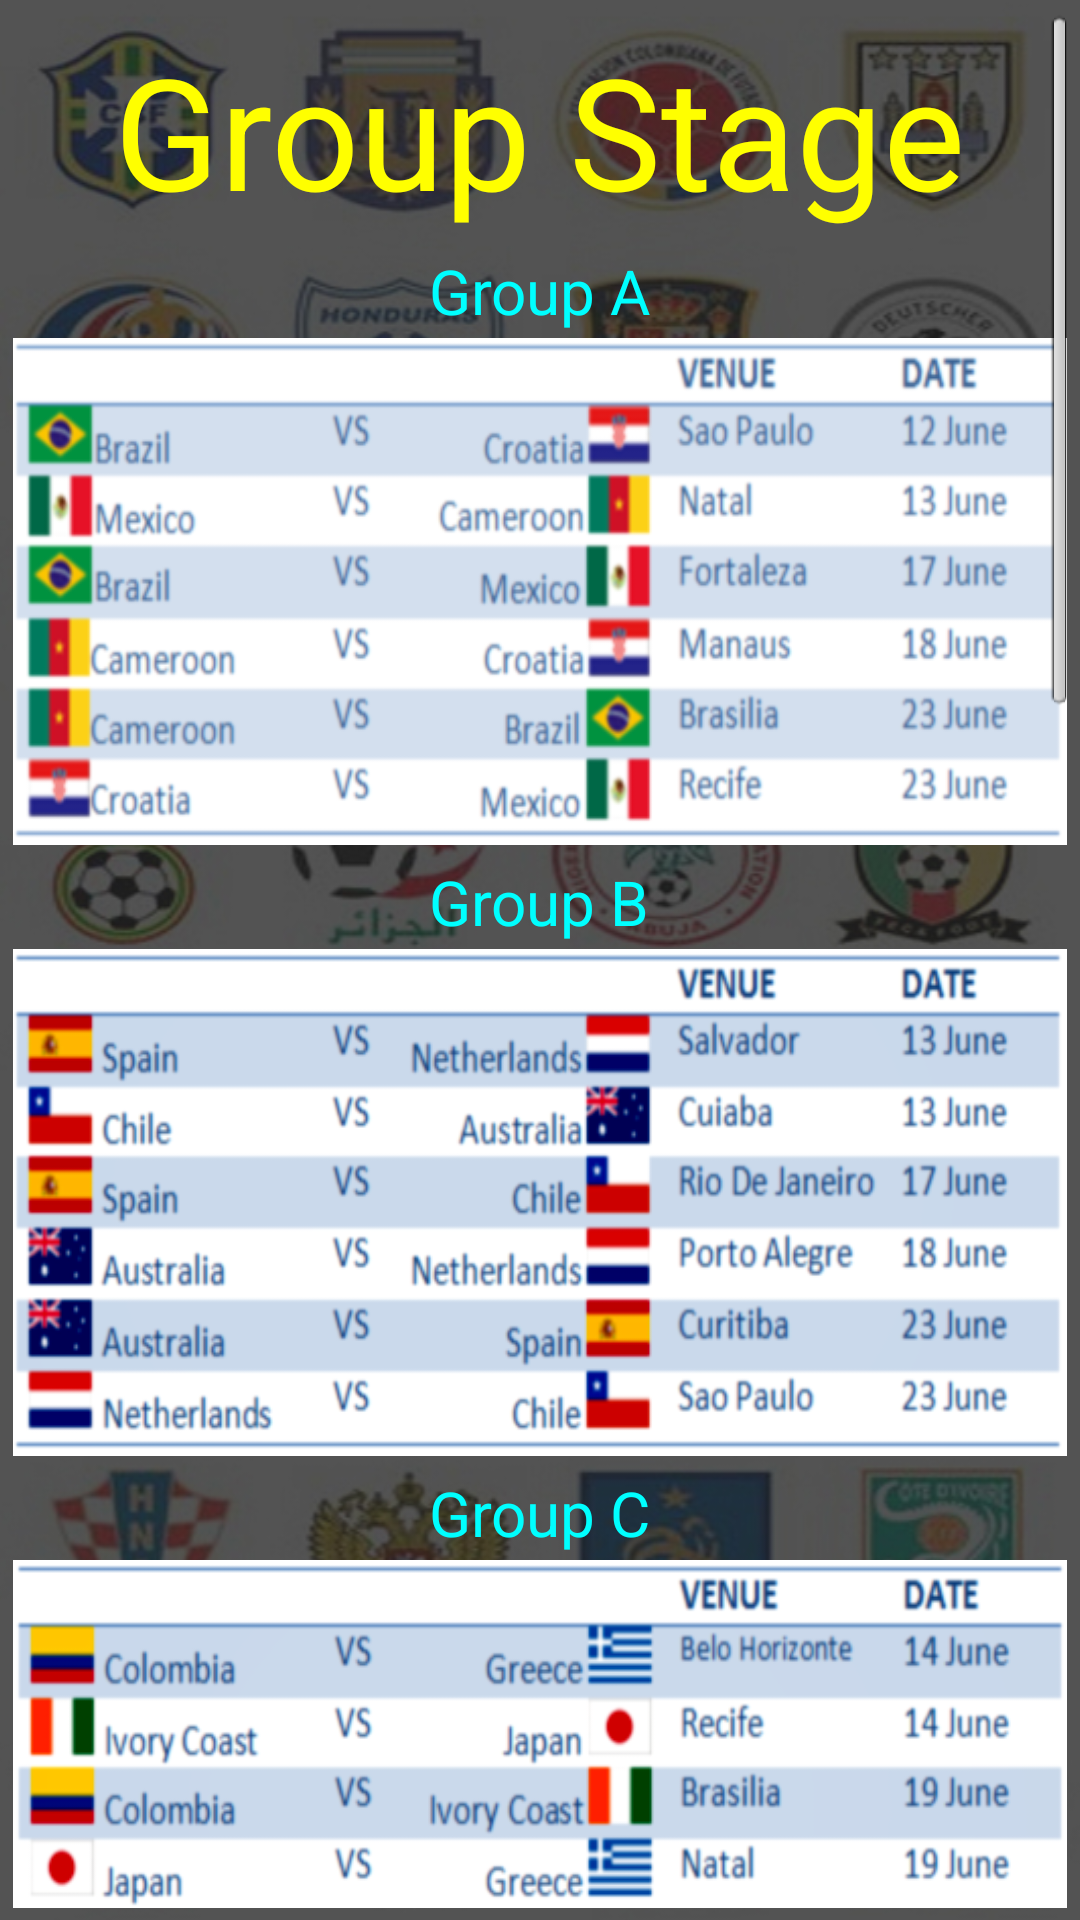

Android layout source for this screen:
<!-- AndroidManifest.xml: application theme AppTheme -->
<!-- res/layout/group_fixtures.xml -->
<?xml version="1.0" encoding="utf-8"?>
<ScrollView xmlns:android="http://schemas.android.com/apk/res/android"
    android:layout_width="fill_parent"
    android:layout_height="fill_parent"
    android:background="@drawable/dark_bg"
    android:paddingRight="4dp"
    android:paddingLeft="4dp"
    android:paddingTop="4dp"
    android:paddingBottom="4dp"
    >
	<RelativeLayout 
	    android:layout_width="fill_parent"
	    android:layout_height="wrap_content"
	     >
	    
	    <TextView
	        style="@style/heading"
	        android:id="@+id/groupHeading"
	        android:layout_width="wrap_content"
	        android:layout_height="wrap_content"
	        android:layout_alignParentTop="true"
	        android:layout_centerHorizontal="true"
	        android:text="@string/groupStage"/>
	    
	    <TextView
	        style="@style/groupHeading"
	        android:id="@+id/groupAtext"
	        android:layout_centerHorizontal="true"
	        android:layout_below="@+id/groupHeading"
	        android:text="@string/groupA"/>
	
	    <ImageView
	        android:id="@+id/groupA"
	        android:layout_width="fill_parent"
	        android:paddingTop="2dp"
	        android:layout_height="wrap_content"
	        android:layout_below="@+id/groupAtext"
	        android:layout_centerHorizontal="true"
	        android:adjustViewBounds="true"
	        android:src="@drawable/group_a" />
	    
	    <TextView
	        style="@style/groupHeading"
	        android:id="@+id/groupBtext"
	        android:layout_centerHorizontal="true"
	        android:layout_below="@+id/groupA"
	        android:text="@string/groupB"/>
	
	    <ImageView
	        android:id="@+id/groupB"
	        android:layout_width="fill_parent"
	        android:paddingTop="2dp"
	        android:layout_height="wrap_content"
	        android:layout_below="@+id/groupBtext"
	        android:layout_centerHorizontal="true"
	        android:adjustViewBounds="true"
	        android:src="@drawable/group_b" />
	    
	    <TextView
	        style="@style/groupHeading"
	        android:id="@+id/groupCtext"
	        android:layout_centerHorizontal="true"
	        android:layout_below="@+id/groupB"
	        android:text="@string/groupC"/>
	    
	    <ImageView
	        android:id="@+id/groupC"
	        android:layout_width="fill_parent"
	        android:paddingTop="2dp"
	        android:layout_height="wrap_content"
	        android:layout_below="@+id/groupCtext"
	        android:layout_centerHorizontal="true"
	        android:adjustViewBounds="true"
	        android:src="@drawable/group_c" />
	    
	    <TextView
	        style="@style/groupHeading"
	        android:id="@+id/groupDtext"
	        android:layout_centerHorizontal="true"
	        android:layout_below="@+id/groupC"
	        android:text="@string/groupD"/>
	    
	    <ImageView
	        android:id="@+id/groupD"
	        android:layout_width="fill_parent"
	        android:paddingTop="2dp"
	        android:layout_height="wrap_content"
	        android:layout_below="@+id/groupDtext"
	        android:layout_centerHorizontal="true"
	        android:adjustViewBounds="true"
	        android:src="@drawable/group_d" />
	    
	    <TextView
	        style="@style/groupHeading"
	        android:id="@+id/groupEtext"
	        android:layout_centerHorizontal="true"
	        android:layout_below="@+id/groupD"
	        android:text="@string/groupE"/>
	    
	    <ImageView
	        android:id="@+id/groupE"
	        android:layout_width="fill_parent"
	        android:paddingTop="2dp"
	        android:layout_height="wrap_content"
	        android:layout_below="@+id/groupEtext"
	        android:layout_centerHorizontal="true"
	        android:adjustViewBounds="true"
	        android:src="@drawable/group_e" />
	    
	    <TextView
	        style="@style/groupHeading"
	        android:id="@+id/groupFtext"
	        android:layout_centerHorizontal="true"
	        android:layout_below="@+id/groupE"
	        android:text="@string/groupF"/>
	    
	    <ImageView
	        android:id="@+id/groupF"
	        android:layout_width="fill_parent"
	        android:paddingTop="2dp"
	        android:layout_height="wrap_content"
	        android:layout_below="@+id/groupFtext"
	        android:layout_centerHorizontal="true"
	        android:adjustViewBounds="true"
	        android:src="@drawable/group_f" />
	    
	    <TextView
	        style="@style/groupHeading"
	        android:id="@+id/groupGtext"
	        android:layout_centerHorizontal="true"
	        android:layout_below="@+id/groupF"
	        android:text="@string/groupG"/>
	    
	    <ImageView
	        android:id="@+id/groupG"
	        android:layout_width="fill_parent"
	        android:paddingTop="2dp"
	        android:layout_height="wrap_content"
	        android:layout_below="@+id/groupGtext"
	        android:layout_centerHorizontal="true"
	        android:adjustViewBounds="true"
	        android:src="@drawable/group_g" />
	    
	    <TextView
	        style="@style/groupHeading"
	        android:id="@+id/groupHtext"
	        android:layout_centerHorizontal="true"
	        android:layout_below="@+id/groupG"
	        android:text="@string/groupH"/>
	    
	    <ImageView
	        android:id="@+id/groupH"
	        android:layout_width="fill_parent"
	        android:paddingTop="2dp"
	        android:layout_height="wrap_content"
	        android:layout_below="@+id/groupHtext"
	        android:layout_centerHorizontal="true"
	        android:adjustViewBounds="true"
	        android:src="@drawable/group_h" />

	    <Button
	        android:id="@+id/KOS"
	        style="@style/but2"
	        android:layout_alignParentBottom="true"
	        android:layout_below="@+id/groupH"
	        android:layout_centerHorizontal="true"
	        android:text="@string/ko" />

	    </RelativeLayout>
</ScrollView>
<!-- resources referenced by this layout -->
<resources>
  <!-- drawable dark_bg: jpg bitmap (drawable-mdpi, 209044 bytes) -->
  <!-- drawable group_a: png bitmap (drawable-ldpi, 63237 bytes) -->
  <!-- drawable group_b: png bitmap (drawable-hdpi, 63045 bytes) -->
  <!-- drawable group_c: png bitmap (drawable-hdpi, 57660 bytes) -->
  <!-- drawable group_d: png bitmap (drawable-ldpi, 60233 bytes) -->
  <!-- drawable group_e: png bitmap (drawable-hdpi, 62270 bytes) -->
  <!-- drawable group_f: png bitmap (drawable-ldpi, 58568 bytes) -->
  <!-- drawable group_g: png bitmap (drawable-ldpi, 58903 bytes) -->
  <!-- drawable group_h: png bitmap (drawable-hdpi, 58277 bytes) -->
  <string name="groupA">Group A</string>
  <string name="groupB">Group B</string>
  <string name="groupC">Group C</string>
  <string name="groupD">Group D</string>
  <string name="groupE">Group E</string>
  <string name="groupF">Group F</string>
  <string name="groupG">Group G</string>
  <string name="groupH">Group H</string>
  <string name="groupStage">Group Stage</string>
  <string name="ko">Knockout Stage</string>
  <style name="but2" parent="mainBut1">
          <item name="android:textSize">8pt</item>
          <item name="android:layout_marginTop">5dp</item>
          <item name="android:layout_width">wrap_content</item>
          <item name="android:layout_height">35dp</item>
          
      </style>
  <style name="groupHeading">
          <item name="android:textColor">@color/cyan</item>
          <item name="android:textSize">10pt</item>
          <item name="android:paddingTop">5dp</item>
          <item name="android:layout_width">wrap_content</item>
          <item name="android:layout_height">wrap_content</item>
      </style>
  <style name="heading">
          <item name="android:textColor">@color/yellow</item>
          <item name="android:textSize">25pt</item>
          <item name="android:paddingTop">5dp</item>
          <item name="android:layout_width">wrap_content</item>
          <item name="android:layout_height">wrap_content</item> 
      </style>
  <style name="AppTheme" parent="AppBaseTheme">
          
      </style>
  <style name="mainBut1">
          <item name="android:textSize">15pt</item>
          <item name="android:textColor">@color/yellow</item>
          <item name="android:background">@drawable/button_custom</item>
          <item name="android:layout_marginTop">10dp</item>
          <item name="android:layout_width">fill_parent</item>
          <item name="android:layout_height">wrap_content</item>
          <item name="android:gravity">center</item>
          <item name="android:typeface">normal</item>
          <item name="android:textStyle">bold</item>
          
      </style>
  <color name="cyan">#00FFFF</color>
  <color name="yellow">#FFFF00</color>
  <style name="AppBaseTheme" parent="android:Theme.Light">
          
      </style>
  <!-- drawable button_custom (drawable-ldpi) -->
  <?xml version="1.0" encoding="utf-8"?>
  <selector xmlns:android="http://schemas.android.com/apk/res/android" >
      <item android:drawable="@drawable/btn_pressed"
          android:state_pressed="true" />
      <item android:drawable="@drawable/btn_focus"
          android:state_focused="true" />
      <item android:drawable="@drawable/btn_default" />
  
  </selector>
  <!-- drawable btn_pressed: png bitmap (drawable-hdpi, 2603 bytes) -->
  <!-- drawable btn_focus: png bitmap (drawable-hdpi, 2594 bytes) -->
  <!-- drawable btn_default: png bitmap (drawable-hdpi, 2594 bytes) -->
</resources>
